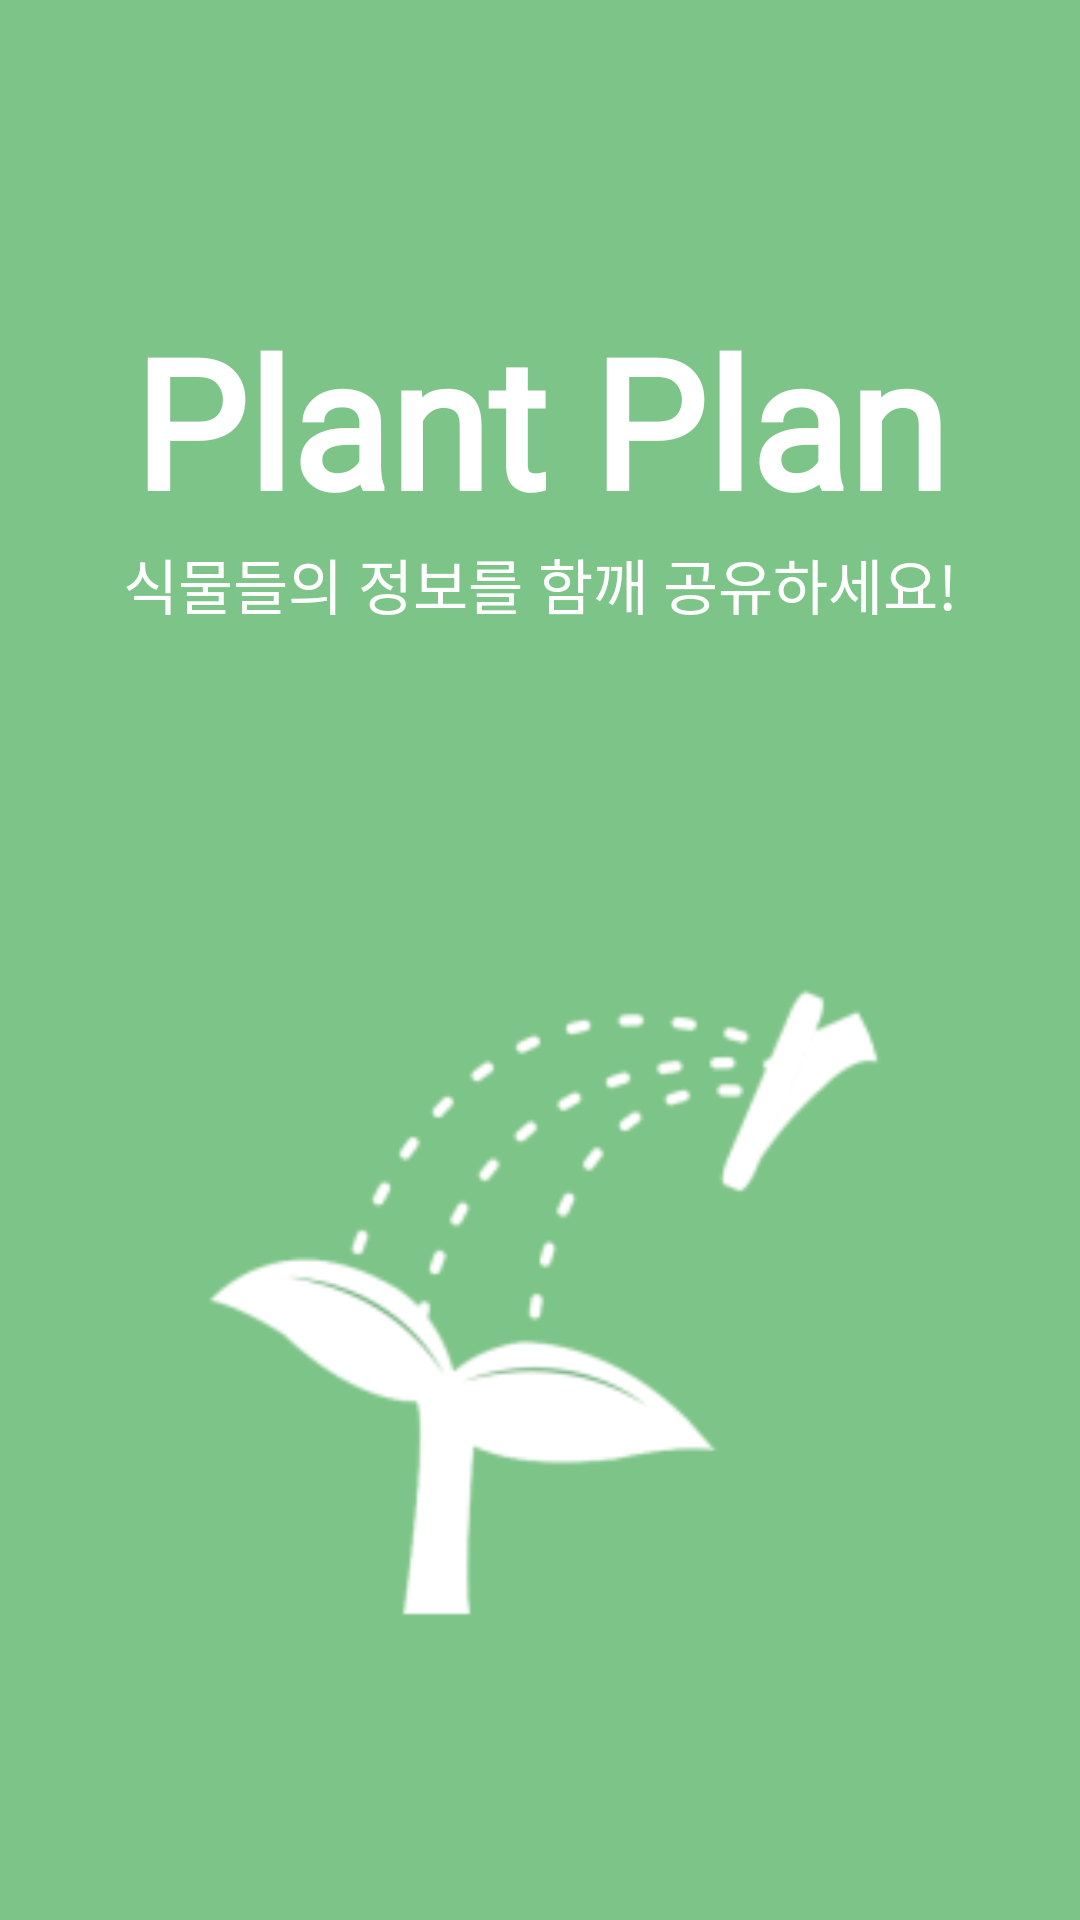

Write the Android layout XML for this screen, with the resource values it uses.
<!-- AndroidManifest.xml: application theme AppTheme -->
<!-- res/layout/activity_splash.xml -->
<?xml version="1.0" encoding="utf-8"?>
<LinearLayout xmlns:android="http://schemas.android.com/apk/res/android"
    xmlns:tools="http://schemas.android.com/tools"
    android:layout_width="match_parent"
    android:layout_height="match_parent"
    tools:context=".splash"
    android:background="@color/colorPrimary"
    android:orientation="vertical"
    tools:ignore="MissingConstraints">


    <TextView
        android:layout_width="match_parent"
        android:layout_height="wrap_content"
        android:layout_marginTop="100dp"
        android:text="@string/app_name"
        android:fontFamily="@font/maplestorybold"
        android:textStyle="bold"
        android:gravity="center"
        android:textColor="@color/colorBasicbackground"
        android:textSize="60dp" />

    <TextView
        android:id="@+id/textView"
        android:layout_width="match_parent"
        android:layout_height="wrap_content"
        android:fontFamily="@font/maplestorylight"
        android:gravity="center"
        android:text="@string/app_introduce"
        android:textColor="@color/colorBasicbackground"
        android:textSize="20dp" />

    <ImageView
        android:layout_width="match_parent"
        android:layout_height="wrap_content"
        android:layout_weight="2"
        android:src="@mipmap/ic_main_foreground" />
</LinearLayout>
<!-- resources referenced by this layout -->
<resources>
  <color name="colorBasicbackground">#FFFFFF</color>
  <color name="colorPrimary">#7dc488</color>
  <!-- mipmap ic_main_foreground: png bitmap (mipmap-hdpi, 3766 bytes) -->
  <string name="app_introduce">식물들의 정보를 함깨 공유하세요!</string>
  <string name="app_name">Plant Plan</string>
  <style name="AppTheme" parent="Theme.AppCompat.Light.NoActionBar">
          
          <item name="colorPrimary">@color/colorPrimary</item>
          <item name="colorPrimaryDark">@color/colorPrimary</item>
          <item name="colorAccent">@color/colorAccent</item>
      </style>
  <color name="colorAccent">#03DAC5</color>
</resources>
